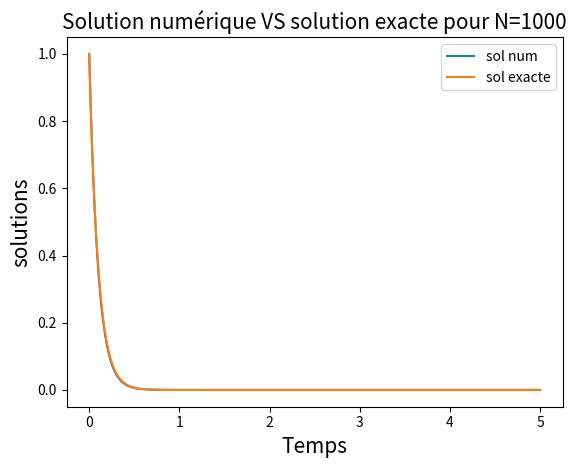
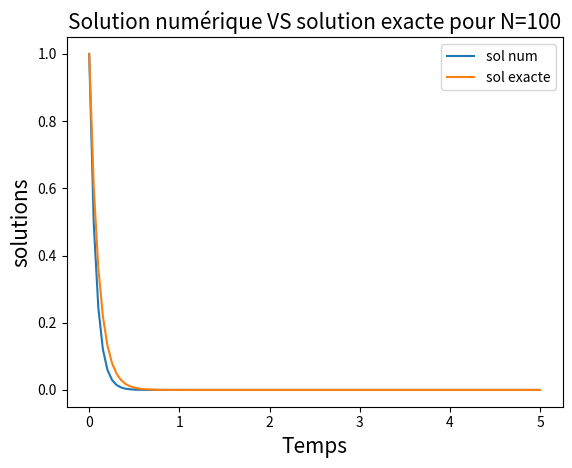
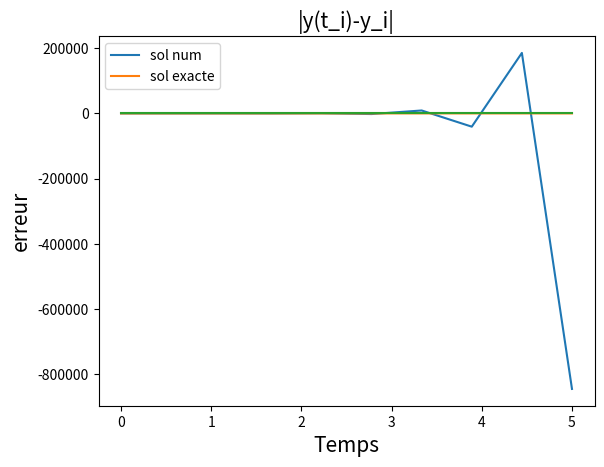

The matplotlib source for these figures, in order:
# -*- coding: utf-8 -*-
"""
Created on Mon Sep 12 12:24:01 2022

@author: simon
"""

import numpy as np

#%% Exercice 2

def Suite(n,m):
    A=np.zeros([n,m]) # initialiser un tableau
    for i in range(n): # parcourir les lignes
        A[i,:]=np.linspace(1,1+i*(m-1),m) # les m premiers termes de la suite arithmétique de raison i
    return A

print(Suite(4,6))
    
#%% Exercice 3

def Norme(x,p):
    return (np.sum(np.abs(x)**p))**(1/p)

#test
x=np.array([3*np.cos(12),3*np.sin(12)])
print(Norme(x,2))

#%% Exercice 4


# a.(i) Si on note $\Delta_t=(t_f-t_0)/(N-1)$ la longeur d'un pas de temps alors 
# 
#  $\forall n\geq 0,\ y_{n+1}=y_n+\Delta_t(-ky_n + r)$
# 
# On reconnait une suite arithmético-géométrique, et on en déduit que
# 
# $y_n=(1-k\Delta_t)^n\left(y_0-\frac{r}{k}\right)+\frac{r}{k}$


def Solution(k,r,t0,tf,y0,N):
    t=np.linspace(t0,tf,N) # la subdivision de l'intervalle de temps
    y=np.zeros(N) #initialisation du vecteur solution
    y[0]=y0 #condition initiale
    dt=(tf-t0)/(N-1) #longueur du pas de temps
    for i in range(1,N):
        y[i]=y[i-1]+dt*(-k*y[i-1]+r) #schéma d'Euler explicite
    return t,y

def Sol_exacte(k,r,t0,tf,y0,N): #solution exacte de l'équation
    t=np.linspace(t0,tf,N)
    return (y0-r/k)*np.exp(-k*t)+r/k 

import matplotlib.pyplot as plt
# Pour N =1000
k=10
r=0
t0=0
tf=5
y0=1
N=1000
t1000,y1000=Solution(k,r,t0,tf,y0,N) #t000 contient les temps (abscisses) et y les valeurs approchées de la solution de l'EDO (ordonnées)

plt.figure # ouvre une nouvelle figure
plt.plot(t1000,y1000,label='sol num') #le label se retrouvera dans la légende
plt.plot(t1000,Sol_exacte(k,r,t0,tf,y0,N),label="sol exacte")
plt.xlabel('Temps',size=15)
plt.ylabel('solutions',size=15)
plt.title('Solution numérique VS solution exacte pour N='+str(N),size=15) #titre = la chaine de caractère "solution blabla" concaténée avec N (convertie en chaine de caractère via str())
plt.legend()

# Pour N =100 (idem en changeant la valeur de N)
N=100
t100,y100=Solution(k,r,t0,tf,y0,N)

plt.figure()  
plt.plot(t100,y100,label="sol num")
plt.plot(t100,Sol_exacte(k,r,t0,tf,y0,N),label="sol exacte")
plt.xlabel('Temps',size=15)
plt.ylabel('solutions',size=15)
plt.title('Solution numérique VS solution exacte pour N='+str(N),size=15)
plt.legend()

# Pour N =10  ## On observe le caractère instable de ce schéma
N=10
t10,y10=Solution(k,r,t0,tf,y0,N)

plt.figure()  
plt.plot(t10,y10,label="sol num")
plt.plot(t10,Sol_exacte(k,r,t0,tf,y0,N),label="sol exacte")
plt.xlabel('Temps',size=15)
plt.ylabel('solutions',size=15)
plt.title('Solution numérique VS solution exacte pour N='+str(N),size=15)
plt.legend()


#%% Tracé de l'erreur (ici pour N=1000 par exemple)
plt.plot(t1000,np.abs(y1000-Sol_exacte(k,r,t0,tf,y0,N=1000)))
plt.xlabel('Temps',size=15)
plt.ylabel('erreur',size=15)
plt.title('|y(t_i)-y_i|',size=15)
plt.legend()


